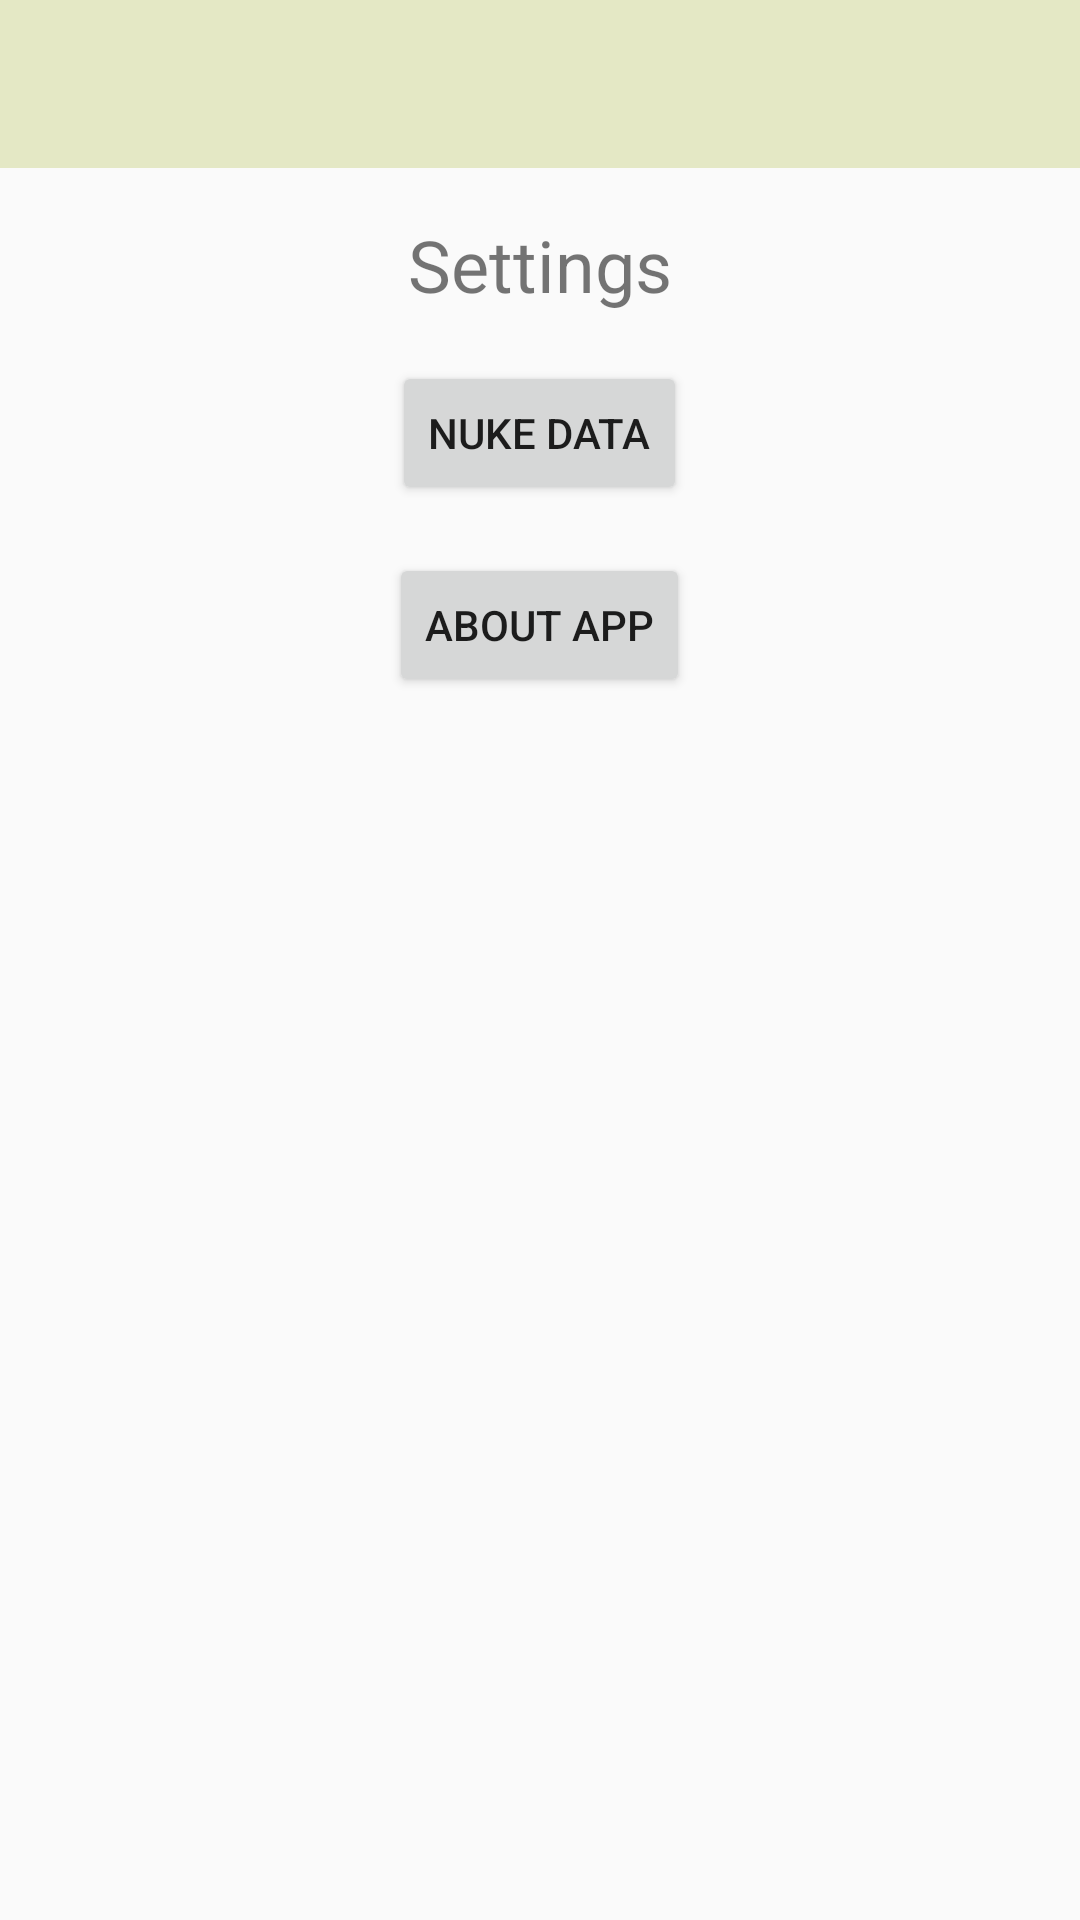

Android layout source for this screen:
<!-- AndroidManifest.xml: application theme AppTheme -->
<!-- res/layout/activity_settings.xml -->
<?xml version="1.0" encoding="utf-8"?>
<RelativeLayout xmlns:android="http://schemas.android.com/apk/res/android"
    xmlns:tools="http://schemas.android.com/tools"
    android:layout_width="match_parent"
    android:layout_height="match_parent"
    tools:context="com.cmsc355.contactapp.SettingsActivity">

    <include layout="@layout/toolbar_default"
        android:id="@+id/settings_toolbar" />

    <TextView
        android:id="@+id/settings_title"
        android:layout_width="wrap_content"
        android:layout_height="wrap_content"
        android:layout_below="@id/settings_toolbar"
        android:layout_marginTop="16dp"
        android:layout_centerHorizontal="true"
        android:textSize="24sp"
        android:text="@string/settings_title"/>

    <Button
        android:id="@+id/settings_nuke"
        android:layout_width="wrap_content"
        android:layout_height="wrap_content"
        android:layout_below="@id/settings_title"
        android:layout_marginTop="16dp"
        android:layout_centerHorizontal="true"
        android:text="@string/settings_nuke" />

    <Button
        android:id="@+id/settings_info"
        android:layout_width="wrap_content"
        android:layout_height="wrap_content"
        android:layout_below="@id/settings_nuke"
        android:layout_marginTop="16dp"
        android:layout_centerHorizontal="true"
        android:text="@string/settings_about"/>

</RelativeLayout>
<!-- res/layout/toolbar_default.xml (included above) -->
<?xml version="1.0" encoding="utf-8"?>
<android.support.v7.widget.Toolbar
    xmlns:android="http://schemas.android.com/apk/res/android"
    xmlns:app="http://schemas.android.com/apk/res-auto"
    android:layout_width="match_parent"
    android:layout_height="?attr/actionBarSize"
    android:background="?attr/colorPrimary"
    android:theme="@style/ThemeOverlay.AppCompat.ActionBar"
    app:popupTheme="@style/ThemeOverlay.AppCompat.Light" />
<!-- resources referenced by this layout -->
<resources>
  <string name="settings_about">About App</string>
  <string name="settings_nuke">Nuke Data</string>
  <string name="settings_title">Settings</string>
  <style name="AppTheme" parent="Theme.AppCompat.Light.NoActionBar">
          
          <item name="colorPrimary">@color/colorPrimary</item>
          <item name="colorPrimaryDark">@color/colorPrimaryDark</item>
          <item name="colorAccent">@color/colorAccent</item>
      </style>
  <color name="colorPrimary">#e4e8c5</color>
  <color name="colorPrimaryDark">#bfc49d</color>
  <color name="colorAccent">#9ec49d</color>
</resources>
